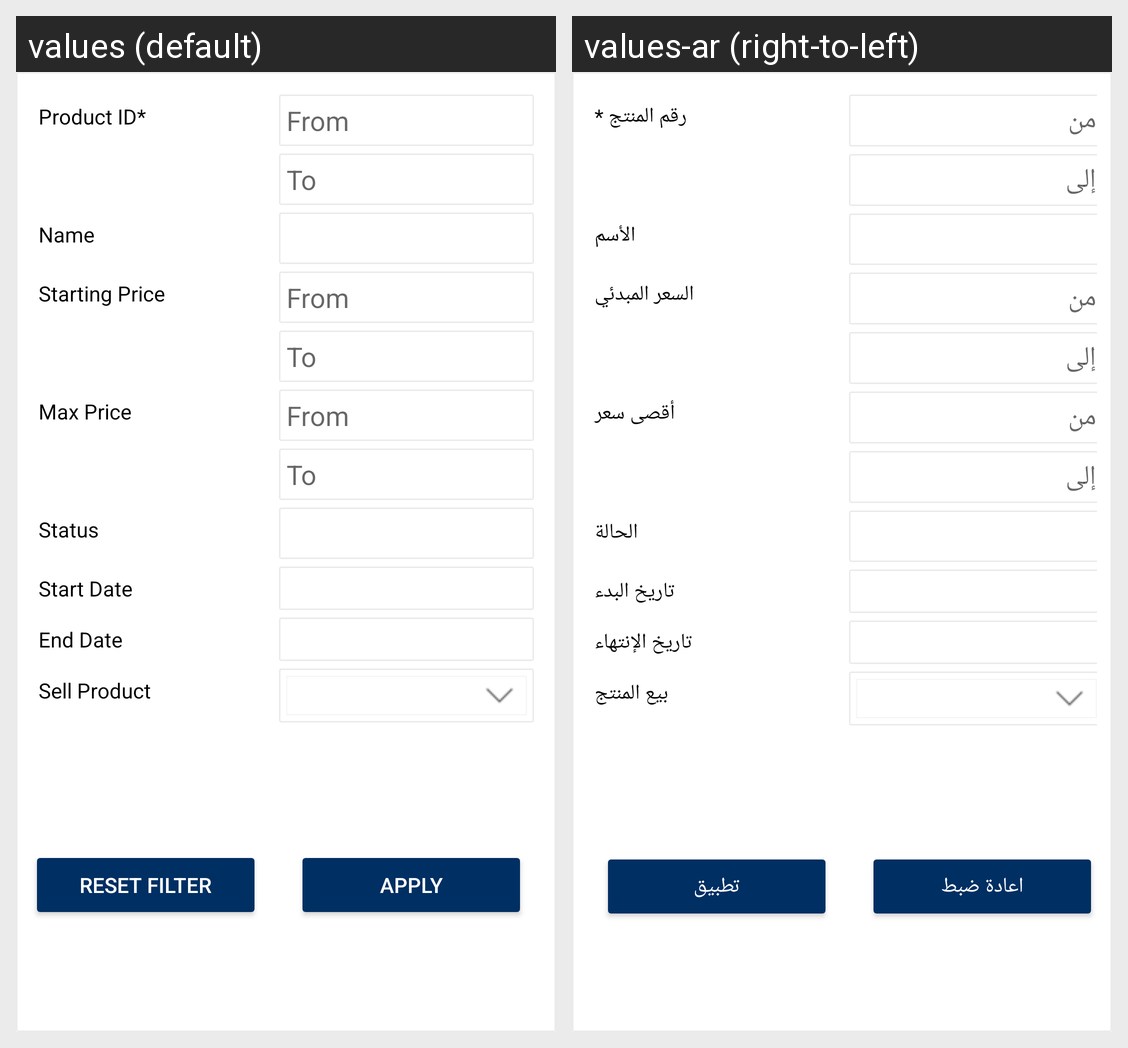

This grid shows one Android layout under two languages. Give, for every string resource on the screen, its name, the default text and each shown locale's text.
Android screen res/layout/filter_manageauction.xml rendered under 2 locales, left to right: values (default), values-ar (right-to-left). Device: Nexus 5 (rendered at 1080×1920; each locale shown at half size, 540×960, under a caption strip naming it); theme AppTheme.
Strings drawn on this screen, with the default value and each locale's value (text and hints the layout hard-codes, and strings that could not be matched under every locale, appear in the picture but are not listed):

product_id
  values: Product ID*
  values-ar: رقم المنتج *

from
  values: From
  values-ar: من

to
  values: To
  values-ar: إلى

Name
  values: Name
  values-ar: الأسم

startingPrice
  values: Starting Price
  values-ar: السعر المبدئي

maxprice
  values: Max Price
  values-ar: أقصى سعر

Status
  values: Status
  values-ar: الحالة

startdate
  values: Start Date
  values-ar: تاريخ البدء

EndDate
  values: End Date
  values-ar: تاريخ الإنتهاء

SellProduct
  values: Sell Product
  values-ar: بيع المنتج

applyfilter
  values: Apply
  values-ar: تطبيق

Reset_filter
  values: Reset Filter
  values-ar: اعادة ضبط
